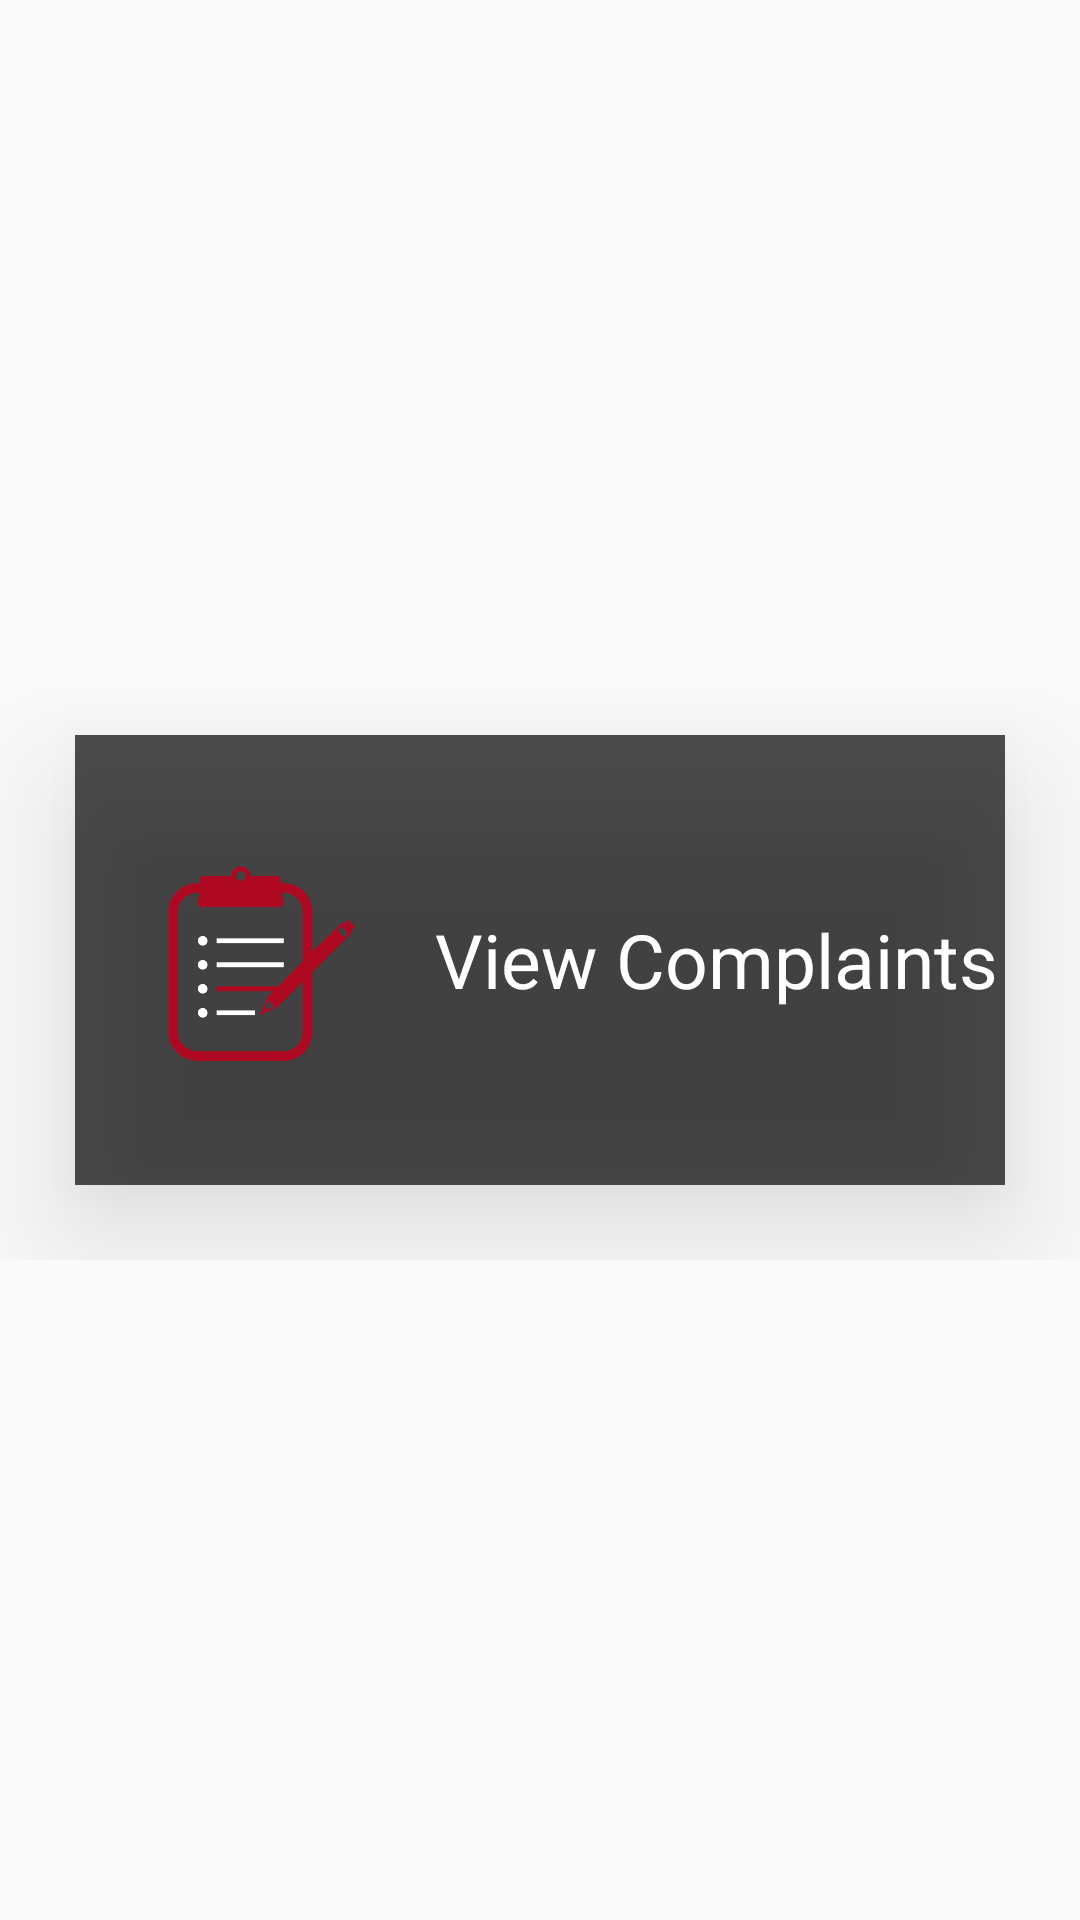

Produce the Android XML layout that renders to this screen, including the resource entries it uses.
<!-- AndroidManifest.xml: application theme AppTheme -->
<!-- res/layout/activity_police_home.xml -->
<?xml version="1.0" encoding="utf-8"?>
<ScrollView
    android:layout_width="match_parent"
    android:layout_height="match_parent"
    xmlns:android="http://schemas.android.com/apk/res/android"
    >
    <LinearLayout
        android:layout_width="match_parent"
        android:layout_height="match_parent"
        android:orientation="vertical"
        android:gravity="center"
        android:layout_gravity="center"
      >


        <LinearLayout
            android:id="@+id/file_complaint_layout"
            android:layout_width="match_parent"
            android:layout_height="150dp"
            android:layout_margin="25dp"
            android:elevation="25dp"
            android:onClick="viewComplaintsClick"
            android:background="#B0000000">
            <ImageView
                android:layout_width="80dp"
                android:layout_height="80dp"
                android:scaleType="centerCrop"
                android:src="@drawable/complaint"
                android:layout_gravity="left|center_vertical"
                android:layout_margin="20dp"
                />
            <TextView
                android:layout_width="wrap_content"
                android:layout_height="wrap_content"
                android:textColor="@color/grey"
                android:textSize="25sp"
                android:layout_gravity="center"
                android:text="View Complaints"/>

        </LinearLayout>


    </LinearLayout>
</ScrollView>
<!-- resources referenced by this layout -->
<resources>
  <color name="grey">#fff</color>
  <!-- drawable complaint: png bitmap (drawable, 14651 bytes) -->
  <style name="AppTheme" parent="Theme.AppCompat.Light.NoActionBar">
          
          <item name="colorPrimary">@color/colorPrimary</item>
          <item name="colorPrimaryDark">@color/colorPrimaryDark</item>
          <item name="colorAccent">@color/colorAccent</item>
      </style>
  <color name="colorPrimary">#008577</color>
  <color name="colorPrimaryDark">#000</color>
  <color name="colorAccent">#D81B60</color>
</resources>
